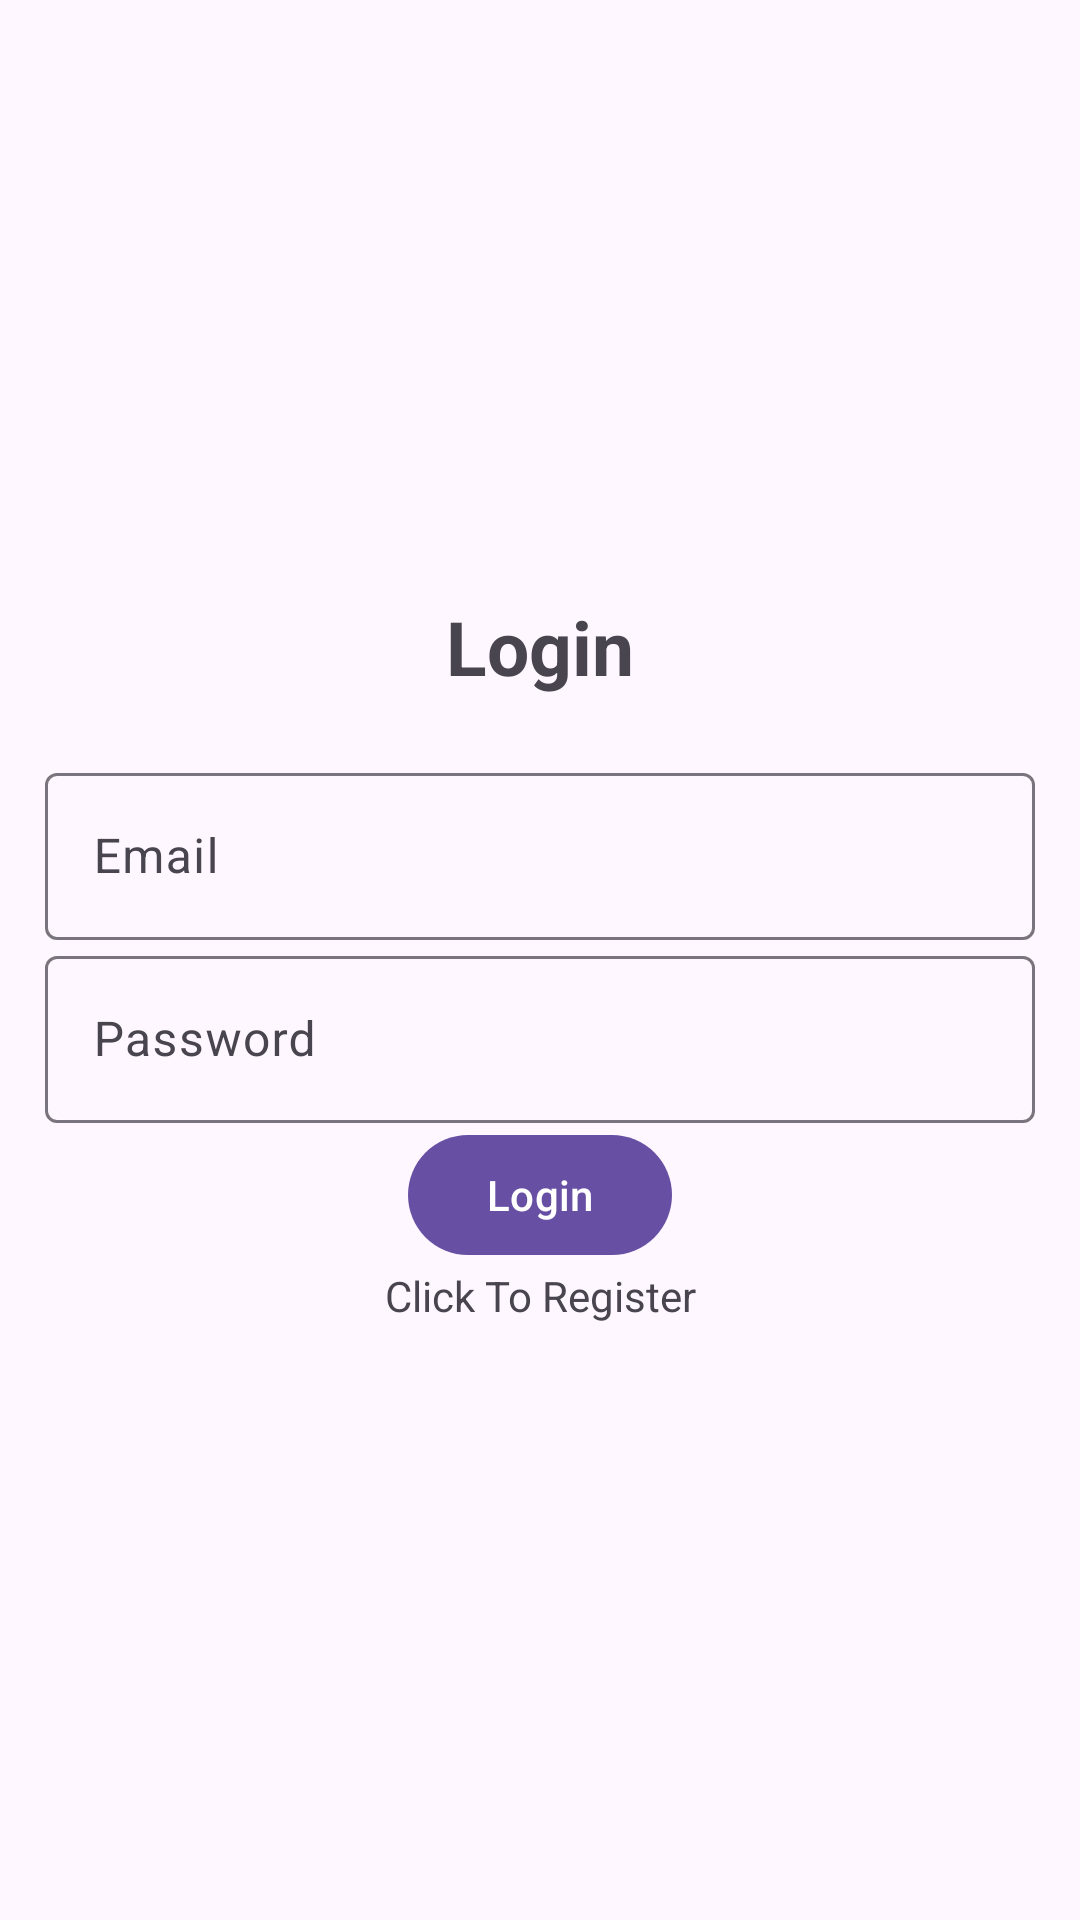

This screen was rendered from an Android layout file. Write that file and the resources it references.
<!-- AndroidManifest.xml: activity theme Theme.Material3.Light.NoActionBar -->
<!-- res/layout/activity_login.xml -->
<?xml version="1.0" encoding="utf-8"?>
<LinearLayout xmlns:android="http://schemas.android.com/apk/res/android"
    xmlns:app="http://schemas.android.com/apk/res-auto"
    xmlns:tools="http://schemas.android.com/tools"
    android:orientation="vertical"
    android:gravity="center"
    android:layout_width="match_parent"
    android:layout_height="match_parent"
    android:padding="15dp"
    tools:context=".LoginActivity">


    <TextView
        android:layout_width="match_parent"
        android:layout_height="wrap_content"
        android:text="@string/login"
        android:textSize="25sp"
        android:textStyle="bold"
        android:gravity="center"
        android:layout_marginBottom="20dp"

        />

    <com.google.android.material.textfield.TextInputLayout
        android:layout_width="match_parent"
        android:layout_height="wrap_content">

        <com.google.android.material.textfield.TextInputEditText
            android:id="@+id/email"
            android:hint="@string/email"
            android:layout_width="match_parent"
            android:layout_height="wrap_content"
            />
    </com.google.android.material.textfield.TextInputLayout>

    <com.google.android.material.textfield.TextInputLayout
        android:layout_width="match_parent"
        android:layout_height="wrap_content">

        <com.google.android.material.textfield.TextInputEditText
            android:id="@+id/password"
            android:hint="@string/password"
            android:layout_width="match_parent"
            android:layout_height="wrap_content"
            />
    </com.google.android.material.textfield.TextInputLayout>

    <ProgressBar
        android:id="@+id/progressBar"
        android:visibility="gone"
        android:layout_width="wrap_content"
        android:layout_height="wrap_content"/>

    <Button
        android:id="@+id/btn_login"
        android:text="@string/login"
        android:layout_width="wrap_content"
        android:layout_height="wrap_content"/>

    <TextView
        android:id="@+id/registerNow"
        android:text="@string/click_to_register"
        android:gravity="center"
        android:layout_width="match_parent"
        android:layout_height="wrap_content" />

</LinearLayout>
<!-- resources referenced by this layout -->
<resources>
  <string name="click_to_register">Click To Register</string>
  <string name="email">Email</string>
  <string name="login">Login</string>
  <string name="password">Password</string>
</resources>
